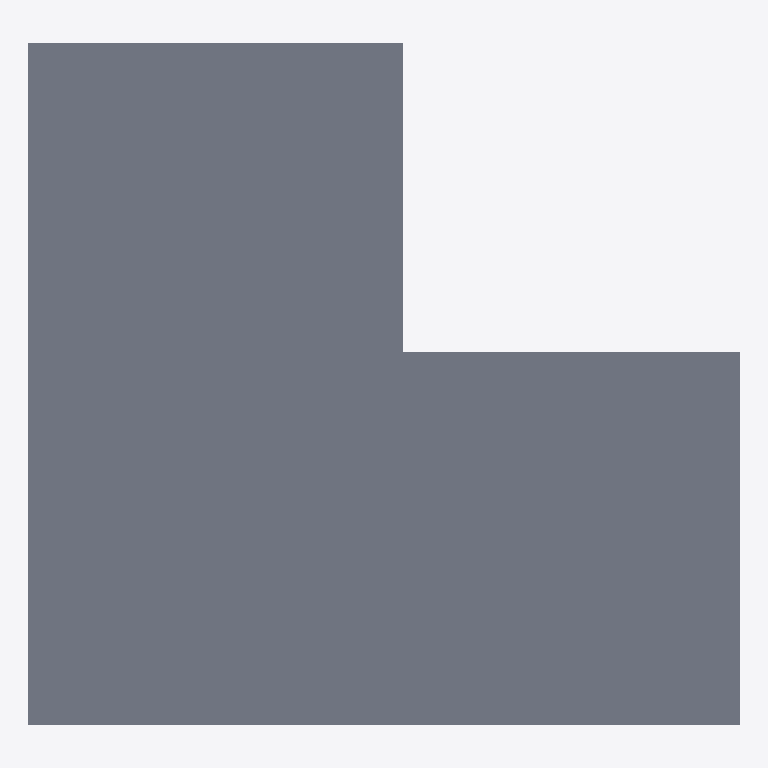
Plan cut of the same IFC building model at storey 'Roof' (level 3.30 m, cut at 4.70 m), seen from above with north up, elements coloured by IFC class: 1 slab (grey). Cut surfaces are drawn darker.
Extent 11.0 m × 10.6 m × 4.5 m (x, y, z). Storeys (2): Ground Floor at 0.00 m; Roof at 3.30 m. Elements (10): 6 IfcWall, 2 IfcSlab, 1 IfcDoor, 1 IfcWindow.

HEADER;
FILE_DESCRIPTION(('ViewDefinition[DesignTransferView]'),'2;1');
FILE_NAME('test_git_01.ifc','2023-10-16T10:14:09+02:00',(''),(''),'IfcOpenShell v0.7.0-9cc1f5f0e','BlenderBIM [number]-46cfe70','');
FILE_SCHEMA(('IFC4'));
ENDSEC;
DATA;
#1=IFCPROJECT('1kw3B76MX46BzRdmhO_6T2',$,'My Project',$,$,$,$,(#14,#26),#9);
#30=IFCSITE('1fxEBaTmXFcORra$ZrkHQu',$,'My Site',$,$,#53,$,$,$,$,$,$,$,$);
#42=IFCBUILDINGSTOREY('2Adsm_yXz3XuojjhI5s4Uf',$,'Ground Floor',$,$,#2823,$,$,$,$);
#2085=IFCBUILDINGSTOREY('1LUQA_fdfDffW_ZaIWBpTQ',$,'Roof',$,$,#2863,$,$,$,$);
#2393=IFCSLAB('07BKcsMI5C2QSJr1MfY7vi',$,'Slab',$,$,#2873,#2404,$,.BASESLAB.);
ENDSEC;